Run: headless pygame with SDL's dummy video driver; simulated clock (each Clock.tick advances the game by its frame time, no real sleeping); random seed 0; keys injected as events and as key.get_pressed() state; no mouse input.
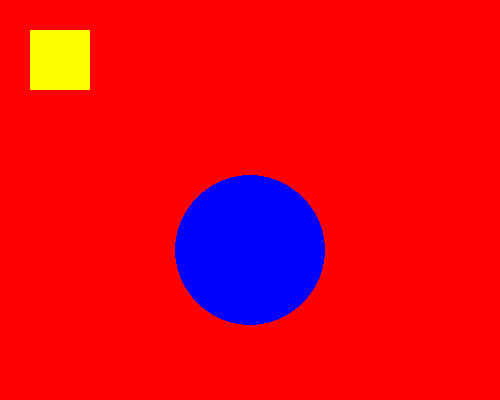
Frame 1 of 4 · flips 1–60 · no input
Frame 2 of 4 · flips 61–180 · tapped SPACE, RETURN · held RIGHT (→), D · screen unchanged from frame 1, image omitted
Frame 3 of 4 · flips 181–300 · held DOWN (↓), S · screen unchanged from frame 2, image omitted
Frame 4 of 4 · flips 301–420 · held LEFT (←), A, UP (↑), W · screen unchanged from frame 3, image omitted

The pygame program that drew these frames:

import pygame, sys

pygame.init()

width = 500
height = 400
size = (width, height)

PANTALLA = pygame.display.set_mode(size) #px
pygame.display.set_caption("miprimer juego")

#pygame.draw.circle(PANTALLA,(0,0,255), (250,250), 75)

PANTALLA.fill("Red")

while True:
    for evento in pygame.event.get():
        if evento.type == pygame.QUIT:
            pygame.quit()
            sys.exit()
    
    pygame.draw.circle(PANTALLA,(0,0,255), (250,250), 75)
    pygame.draw.rect(PANTALLA, (255, 255, 0), (30, 30, 60, 60))

    pygame.display.flip()
